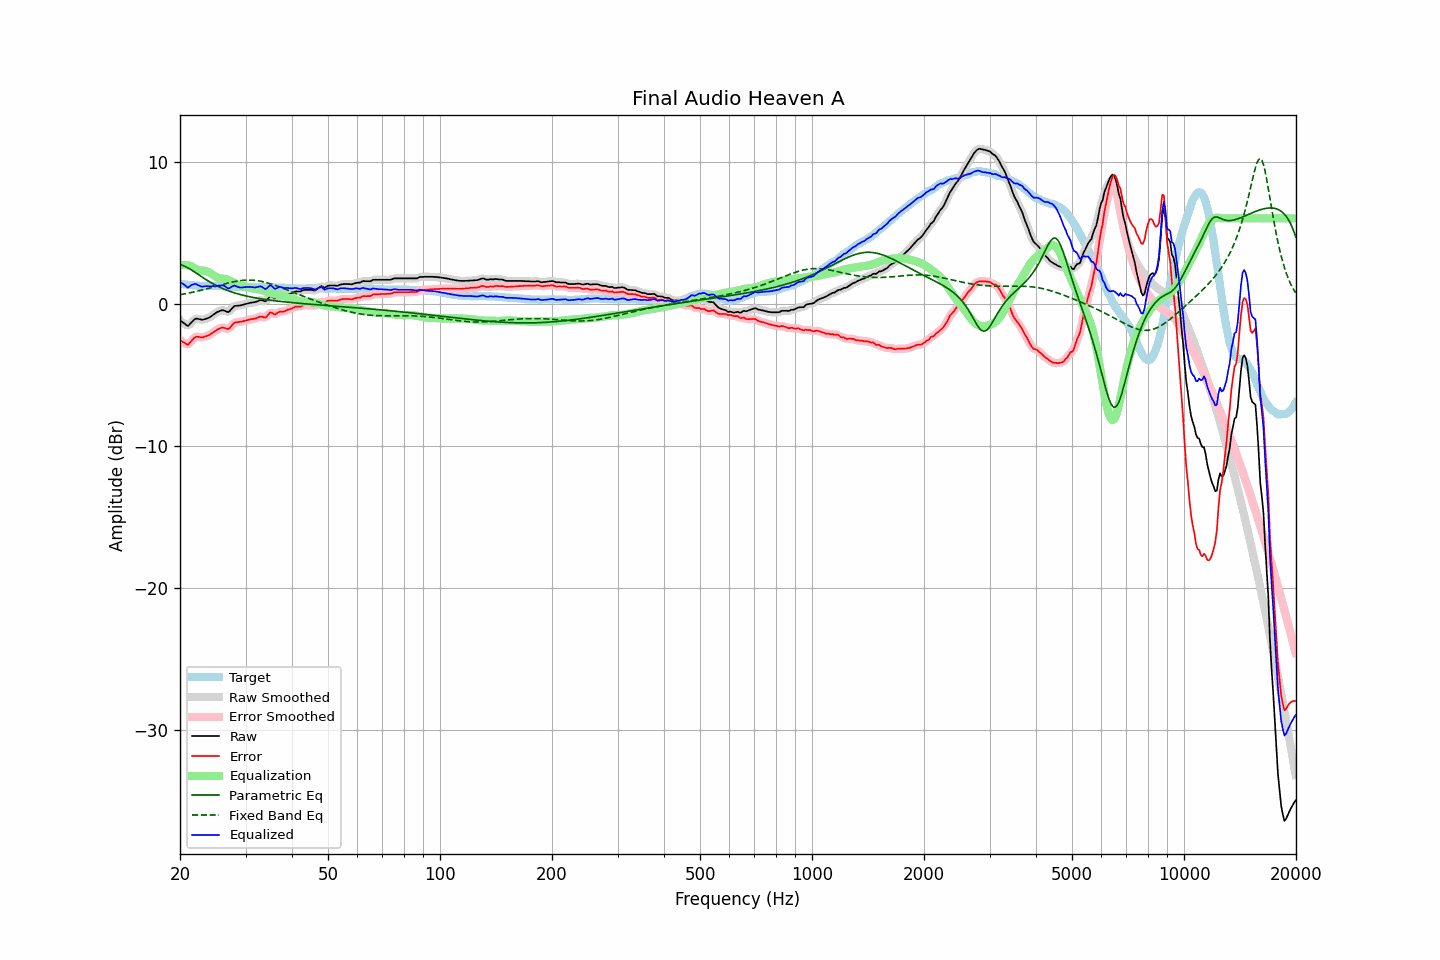

Values plotted in this chart, from the file beside it:
frequency, raw, error, smoothed, error_smoothed, equalization, parametric_eq, fixed_band_eq, equalized_raw, equalized_smoothed, target
20.00, -1.18, -2.58, -1.16, -2.56, 2.70, 2.74, 0.63, 1.51, 1.54, 1.39
20.20, -1.26, -2.65, -1.28, -2.66, 2.71, 2.71, 0.65, 1.45, 1.43, 1.38
20.40, -1.35, -2.71, -1.38, -2.74, 2.72, 2.67, 0.67, 1.37, 1.34, 1.36
20.61, -1.42, -2.78, -1.45, -2.80, 2.72, 2.63, 0.69, 1.29, 1.27, 1.35
20.81, -1.52, -2.85, -1.51, -2.85, 2.71, 2.57, 0.71, 1.19, 1.20, 1.33
21.02, -1.57, -2.90, -1.52, -2.85, 2.69, 2.51, 0.73, 1.12, 1.17, 1.32
21.23, -1.45, -2.77, -1.47, -2.78, 2.67, 2.45, 0.76, 1.22, 1.20, 1.31
21.44, -1.34, -2.65, -1.35, -2.65, 2.64, 2.38, 0.78, 1.30, 1.29, 1.30
21.66, -1.23, -2.51, -1.22, -2.51, 2.57, 2.31, 0.80, 1.34, 1.35, 1.29
21.87, -1.11, -2.40, -1.13, -2.41, 2.50, 2.23, 0.83, 1.38, 1.37, 1.28
22.09, -1.05, -2.33, -1.07, -2.35, 2.44, 2.16, 0.85, 1.38, 1.36, 1.27
22.31, -1.07, -2.34, -1.07, -2.33, 2.38, 2.08, 0.88, 1.31, 1.32, 1.26
22.54, -1.09, -2.35, -1.10, -2.35, 2.35, 2.00, 0.91, 1.26, 1.26, 1.25
22.76, -1.12, -2.37, -1.12, -2.37, 2.34, 1.92, 0.93, 1.21, 1.21, 1.24
22.99, -1.14, -2.39, -1.13, -2.37, 2.33, 1.85, 0.96, 1.19, 1.20, 1.24
23.22, -1.10, -2.34, -1.11, -2.35, 2.32, 1.77, 0.99, 1.22, 1.21, 1.23
23.45, -1.07, -2.31, -1.08, -2.32, 2.30, 1.70, 1.02, 1.23, 1.22, 1.23
23.69, -1.04, -2.27, -1.04, -2.27, 2.26, 1.63, 1.05, 1.23, 1.23, 1.23
23.92, -0.99, -2.23, -0.99, -2.22, 2.21, 1.56, 1.08, 1.22, 1.22, 1.23
24.16, -0.92, -2.16, -0.92, -2.16, 2.14, 1.49, 1.11, 1.22, 1.22, 1.23
24.40, -0.84, -2.08, -0.84, -2.08, 2.07, 1.43, 1.14, 1.23, 1.23, 1.23
24.65, -0.76, -1.99, -0.76, -1.99, 1.99, 1.37, 1.17, 1.24, 1.23, 1.23
24.89, -0.67, -1.91, -0.68, -1.91, 1.92, 1.31, 1.20, 1.24, 1.24, 1.23
25.14, -0.60, -1.84, -0.61, -1.84, 1.85, 1.25, 1.23, 1.25, 1.24, 1.23
25.39, -0.55, -1.79, -0.55, -1.78, 1.80, 1.19, 1.27, 1.25, 1.25, 1.23
25.65, -0.51, -1.74, -0.50, -1.73, 1.78, 1.14, 1.30, 1.26, 1.27, 1.22
25.91, -0.47, -1.69, -0.48, -1.70, 1.76, 1.09, 1.33, 1.29, 1.28, 1.22
26.16, -0.48, -1.69, -0.48, -1.70, 1.75, 1.04, 1.36, 1.27, 1.27, 1.21
26.43, -0.51, -1.73, -0.52, -1.73, 1.73, 0.99, 1.39, 1.22, 1.21, 1.21
26.69, -0.56, -1.77, -0.57, -1.77, 1.70, 0.95, 1.42, 1.14, 1.13, 1.20
26.96, -0.60, -1.80, -0.57, -1.77, 1.66, 0.90, 1.45, 1.06, 1.09, 1.19
27.23, -0.52, -1.71, -0.51, -1.70, 1.62, 0.86, 1.47, 1.10, 1.11, 1.19
27.50, -0.39, -1.57, -0.39, -1.58, 1.56, 0.82, 1.50, 1.18, 1.17, 1.18
27.77, -0.26, -1.44, -0.27, -1.44, 1.50, 0.79, 1.53, 1.24, 1.23, 1.17
28.05, -0.16, -1.33, -0.19, -1.36, 1.44, 0.75, 1.55, 1.27, 1.25, 1.16
28.33, -0.15, -1.32, -0.15, -1.31, 1.37, 0.72, 1.57, 1.22, 1.22, 1.16
28.62, -0.14, -1.31, -0.14, -1.30, 1.32, 0.68, 1.59, 1.17, 1.18, 1.16
28.90, -0.13, -1.29, -0.13, -1.29, 1.27, 0.65, 1.61, 1.14, 1.14, 1.15
29.19, -0.11, -1.28, -0.11, -1.27, 1.24, 0.62, 1.62, 1.13, 1.13, 1.16
29.48, -0.08, -1.25, -0.09, -1.25, 1.23, 0.59, 1.63, 1.14, 1.14, 1.16
29.78, -0.05, -1.22, -0.06, -1.22, 1.21, 0.56, 1.64, 1.15, 1.15, 1.16
30.08, -0.03, -1.19, -0.02, -1.19, 1.19, 0.54, 1.65, 1.17, 1.17, 1.16
30.38, 0.00, -1.16, 0.01, -1.16, 1.17, 0.51, 1.65, 1.17, 1.18, 1.16
30.68, 0.04, -1.13, 0.04, -1.13, 1.14, 0.49, 1.65, 1.18, 1.18, 1.16
30.99, 0.06, -1.10, 0.06, -1.11, 1.11, 0.46, 1.65, 1.17, 1.17, 1.16
31.30, 0.08, -1.09, 0.08, -1.09, 1.08, 0.44, 1.65, 1.15, 1.15, 1.16
31.61, 0.10, -1.07, 0.09, -1.07, 1.05, 0.42, 1.64, 1.14, 1.14, 1.16
31.93, 0.12, -1.05, 0.12, -1.04, 1.02, 0.40, 1.63, 1.14, 1.15, 1.16
32.24, 0.16, -1.00, 0.16, -1.00, 1.01, 0.38, 1.61, 1.17, 1.17, 1.15
32.57, 0.20, -0.95, 0.21, -0.95, 1.00, 0.36, 1.60, 1.20, 1.20, 1.15
32.89, 0.25, -0.91, 0.23, -0.92, 0.97, 0.34, 1.58, 1.22, 1.21, 1.15
33.22, 0.24, -0.92, 0.22, -0.94, 0.94, 0.32, 1.55, 1.17, 1.16, 1.15
33.55, 0.19, -0.96, 0.19, -0.96, 0.90, 0.31, 1.53, 1.09, 1.09, 1.15
33.89, 0.16, -0.99, 0.19, -0.96, 0.86, 0.29, 1.50, 1.02, 1.05, 1.14
34.23, 0.23, -0.91, 0.26, -0.88, 0.83, 0.27, 1.47, 1.07, 1.10, 1.14
34.57, 0.39, -0.76, 0.38, -0.76, 0.80, 0.26, 1.44, 1.19, 1.18, 1.14
34.92, 0.52, -0.62, 0.48, -0.67, 0.77, 0.24, 1.40, 1.30, 1.25, 1.14
35.27, 0.51, -0.64, 0.49, -0.66, 0.74, 0.23, 1.37, 1.24, 1.22, 1.14
35.62, 0.44, -0.71, 0.45, -0.70, 0.70, 0.21, 1.33, 1.13, 1.14, 1.14
35.97, 0.37, -0.77, 0.41, -0.73, 0.67, 0.20, 1.29, 1.03, 1.08, 1.13
... 635 more rows
